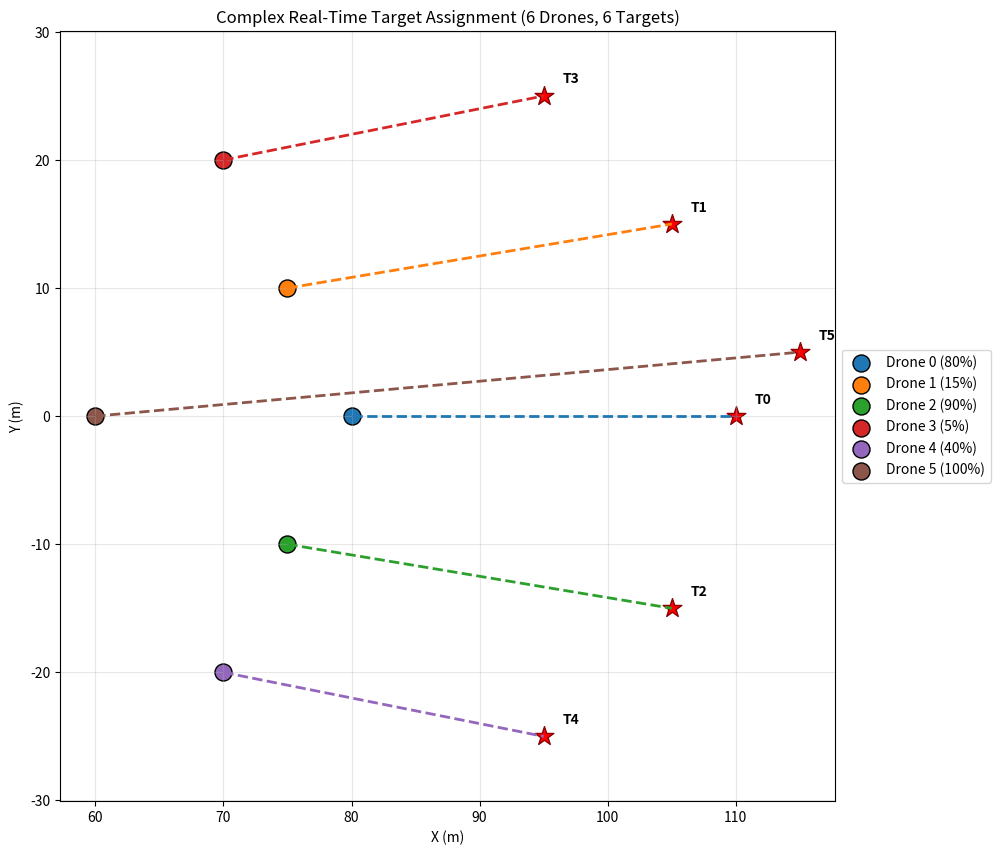

The script that saved this image:
import numpy as np
from scipy.optimize import linear_sum_assignment
import matplotlib.pyplot as plt
import os

def compute_cost_matrix(drone_states, target_states, batteries, max_speed=15.0):
    """
    Computes the assignment cost matrix for N drones and M targets.
    Cost combines ETA (distance/speed) and battery life penalty.
    """
    N = len(drone_states)
    M = len(target_states)
    cost_matrix = np.zeros((N, M))
    
    for i in range(N):
        for j in range(M):
            # 1. ETA Cost (Distance / Max Speed)
            dist = np.linalg.norm(drone_states[i, 0:2] - target_states[j, 0:2])
            eta = dist / max_speed
            
            # 2. Battery Cost (Penalize lower battery)
            # Drones with lower battery should take targets that are closer
            # We add a penalty proportional to the consumed battery
            batt_penalty = (100.0 - batteries[i]) * 0.05
            
            # Optional: Add a line-of-sight penalty or other metrics here
            
            cost_matrix[i, j] = eta + batt_penalty
            
    return cost_matrix

def run_complex_scenario():
    print("--- Multi-Drone Complex Target Assignment ---")
    print("Scenario: 6 Drones chasing a group that splits into 6 individuals.")
    
    # 1. Drone Fleet Setup
    # 6 Drones scattered in a larger formation
    drone_states = np.array([
        [80.0,   0.0, 5.0, 0.0],  # Drone 0 (Center front)
        [75.0,  10.0, 5.0, 0.0],  # Drone 1 (Left)
        [75.0, -10.0, 5.0, 0.0],  # Drone 2 (Right)
        [70.0,  20.0, 5.0, 0.0],  # Drone 3 (Far Left)
        [70.0, -20.0, 5.0, 0.0],  # Drone 4 (Far Right)
        [60.0,   0.0, 5.0, 0.0]   # Drone 5 (Rear Guard)
    ])
    
    # Battery states: Drones 1 and 3 have very low battery. Drone 5 has full battery.
    batteries = np.array([80.0, 15.0, 90.0, 5.0, 40.0, 100.0])
    
    print("\n[Drone Status]")
    for i in range(len(drone_states)):
        print(f"Drone {i}: Pos=({drone_states[i,0]:.1f}, {drone_states[i,1]:.1f}), Batt={batteries[i]:.1f}%")
        
    # 2. Target Split Event
    # 6 suspects scattering in a plaza or open field
    target_states = np.array([
        [110.0,   0.0,  6.0,  0.0],  # T0: Fast straight
        [105.0,  15.0,  2.0,  4.0],  # T1: Top-right
        [105.0, -15.0,  2.0, -4.0],  # T2: Bottom-right
        [95.0,   25.0, -1.0,  5.0],  # T3: Top-left
        [95.0,  -25.0, -1.0, -5.0],  # T4: Bottom-left
        [115.0,   5.0,  5.0,  2.0]   # T5: Right slightly up
    ])
    
    print("\n[Target Split Detected!]")
    for j in range(len(target_states)):
        print(f"Target {j}: Pos=({target_states[j,0]:.1f}, {target_states[j,1]:.1f})")
    
    # 3. Compute Cost Matrix
    cost_matrix = compute_cost_matrix(drone_states, target_states, batteries)
    
    print("\n[Cost Matrix] (Rows: Drones, Cols: Targets)")
    header = "      " + "      ".join([f"T{j}" for j in range(len(target_states))])
    print(header)
    for i in range(len(drone_states)):
        row_str = f"D{i} | " + " | ".join([f"{cost_matrix[i,j]:.2f}" for j in range(len(target_states))]) + " |"
        print(row_str)
        
    # 4. Hungarian Algorithm Assignment
    row_ind, col_ind = linear_sum_assignment(cost_matrix)
    
    print("\n[Hungarian Algorithm Assignment Results]")
    for i, j in zip(row_ind, col_ind):
        dist = np.linalg.norm(drone_states[i, 0:2] - target_states[j, 0:2])
        print(f"-> Drone {i} (Batt: {batteries[i]:.0f}%) ASSIGNED TO Target {j} (Dist: {dist:.1f}m, Cost: {cost_matrix[i, j]:.2f})")
        
    # 5. Visualize Assignment
    plt.figure(figsize=(10, 10))
    plt.title("Complex Real-Time Target Assignment (6 Drones, 6 Targets)")
    
    # Plot Drones
    cmap = plt.get_cmap('tab10')
    for i in range(len(drone_states)):
        plt.scatter(drone_states[i, 0], drone_states[i, 1], c=[cmap(i)], s=150, edgecolors='k', label=f'Drone {i} ({batteries[i]:.0f}%)')
        
    # Plot Targets
    for j in range(len(target_states)):
        plt.scatter(target_states[j, 0], target_states[j, 1], c='red', marker='*', s=200, edgecolors='darkred')
        plt.text(target_states[j, 0]+1.5, target_states[j, 1]+1.0, f'T{j}', fontweight='bold')
        
    # Plot Assignments (Lines)
    for i, j in zip(row_ind, col_ind):
        plt.plot([drone_states[i, 0], target_states[j, 0]], 
                 [drone_states[i, 1], target_states[j, 1]], 
                 color=cmap(i), linestyle='--', linewidth=2.0)
                 
    plt.xlabel("X (m)")
    plt.ylabel("Y (m)")
    # Move legend outside the plot
    plt.legend(loc='center left', bbox_to_anchor=(1, 0.5))
    plt.grid(True, alpha=0.3)
    plt.axis('equal')
    
    os.makedirs('results', exist_ok=True)
    out_path = os.path.join('results', 'assignment_complex.png')
    plt.savefig(out_path, dpi=150, bbox_inches='tight')
    print(f"\nVisualization saved to {out_path}")

if __name__ == "__main__":
    run_complex_scenario()
